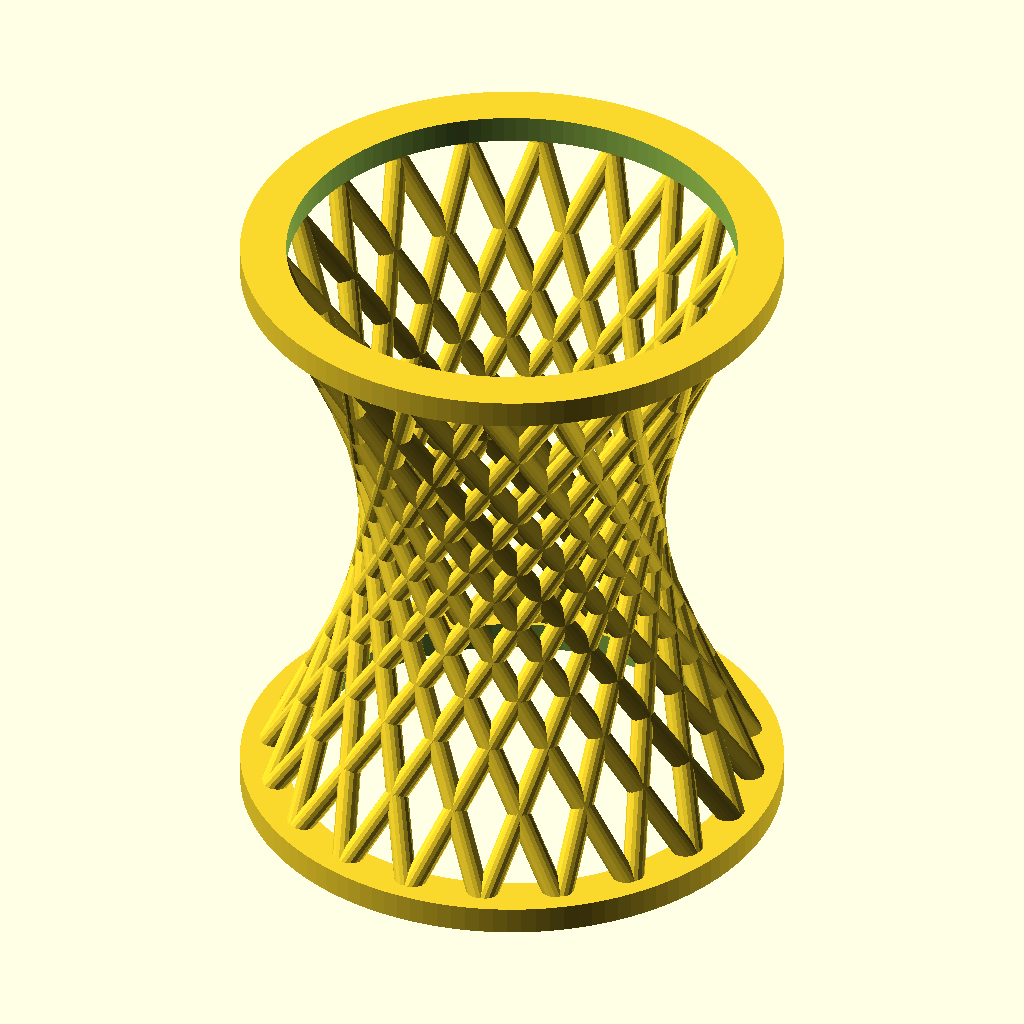
Cell 1 — every parameter at its default value.
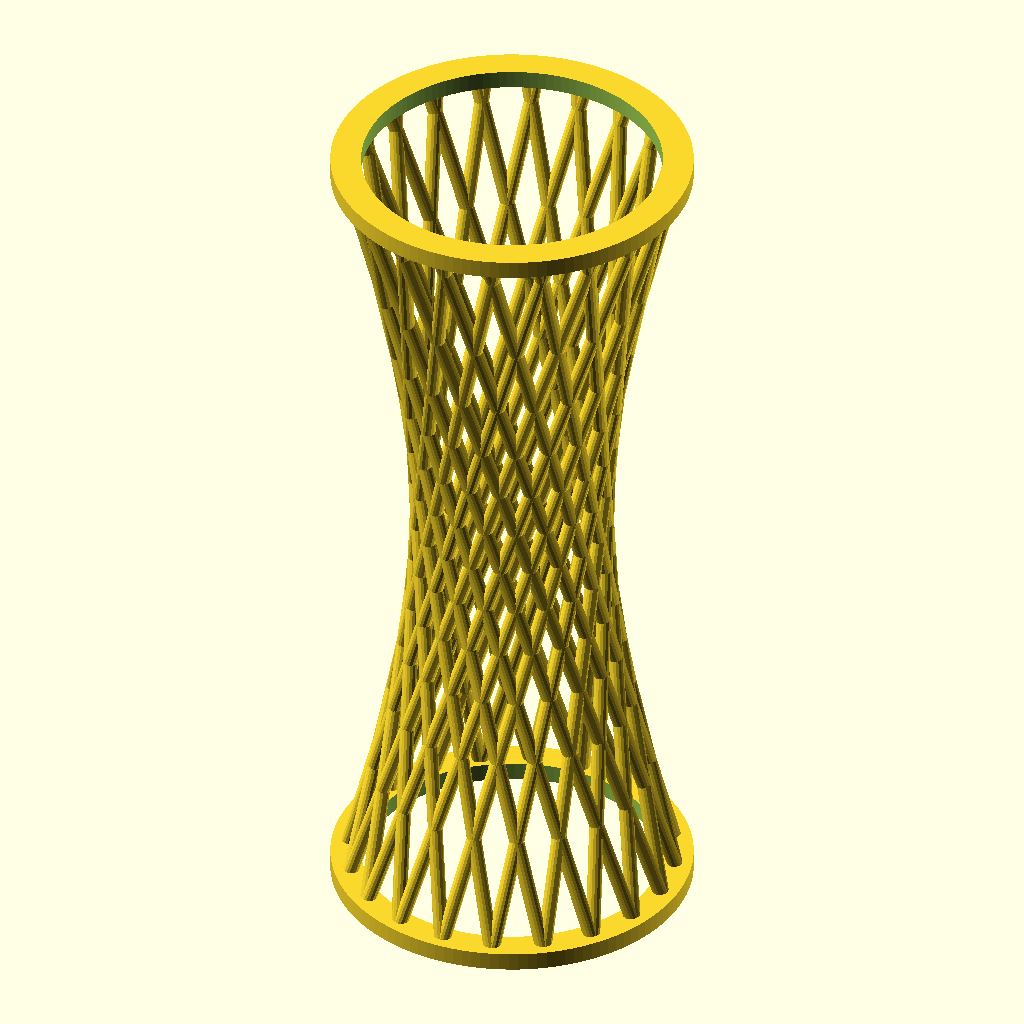
Cell 2 — height set to 140, the other parameters unchanged.
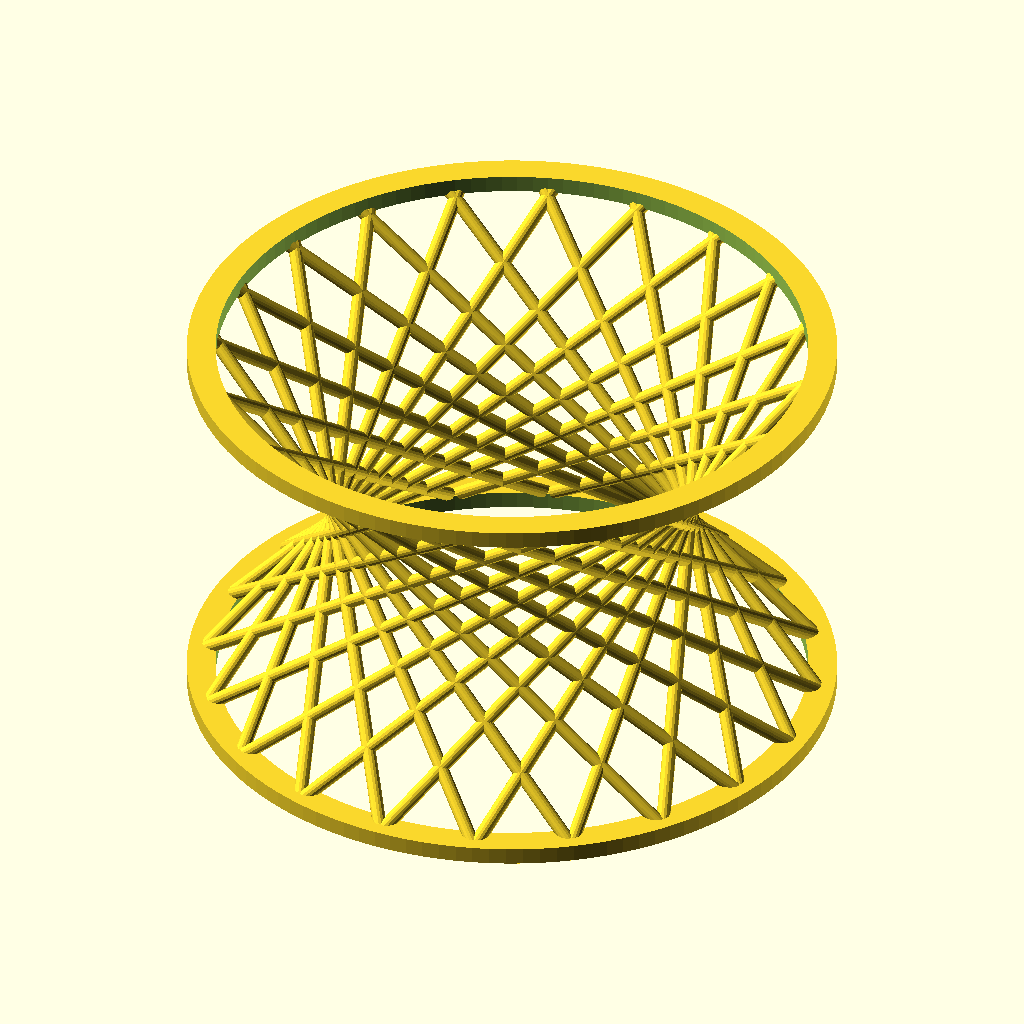
Cell 3: the same model with radius = 54.
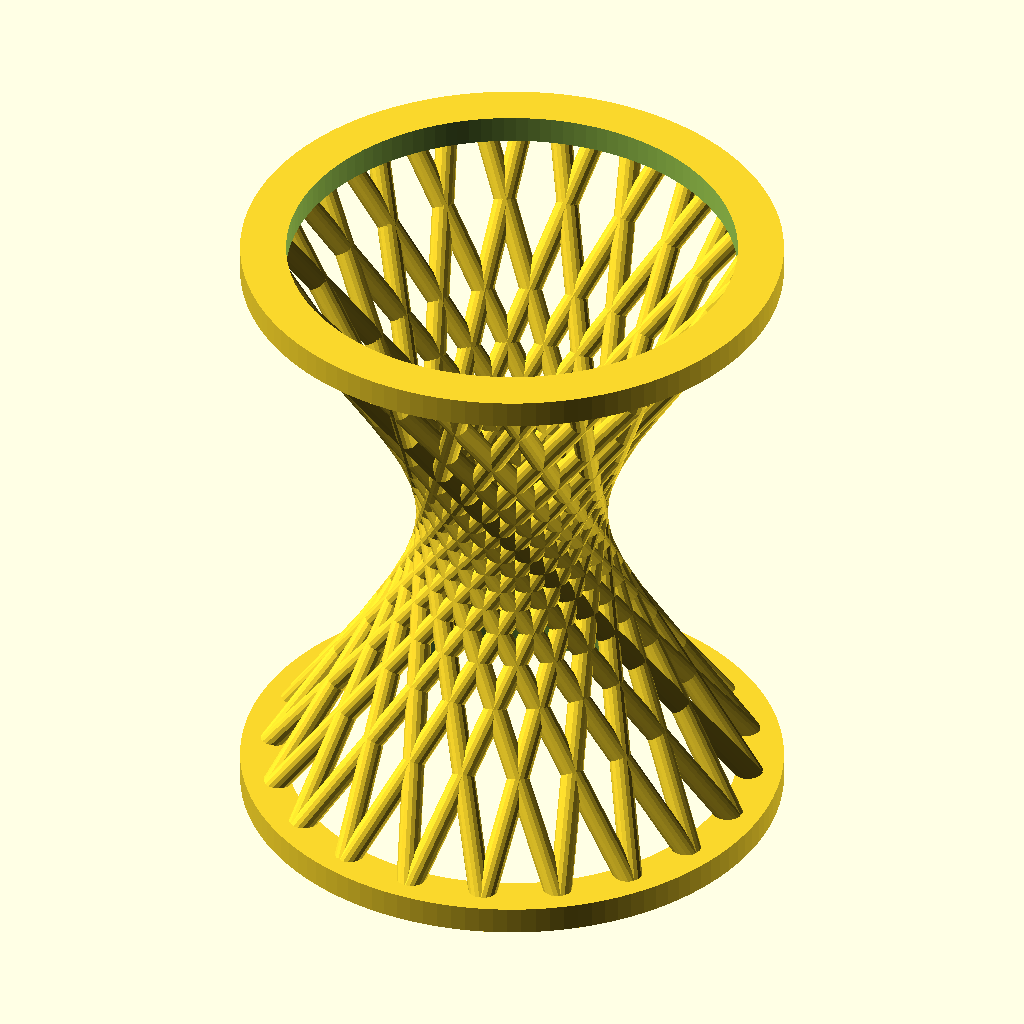
Cell 4: the same model with twist = 220.
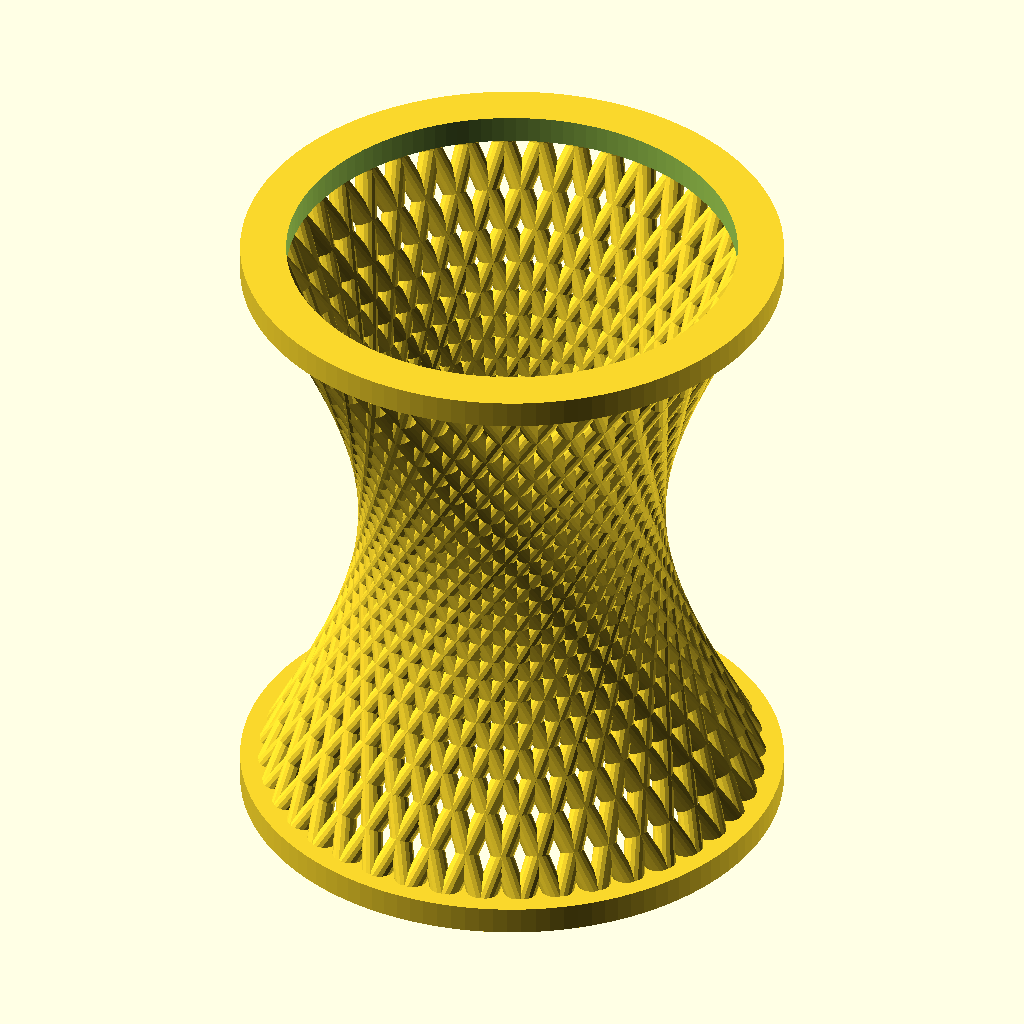
Cell 5: rod_count = 40 (everything else at default).
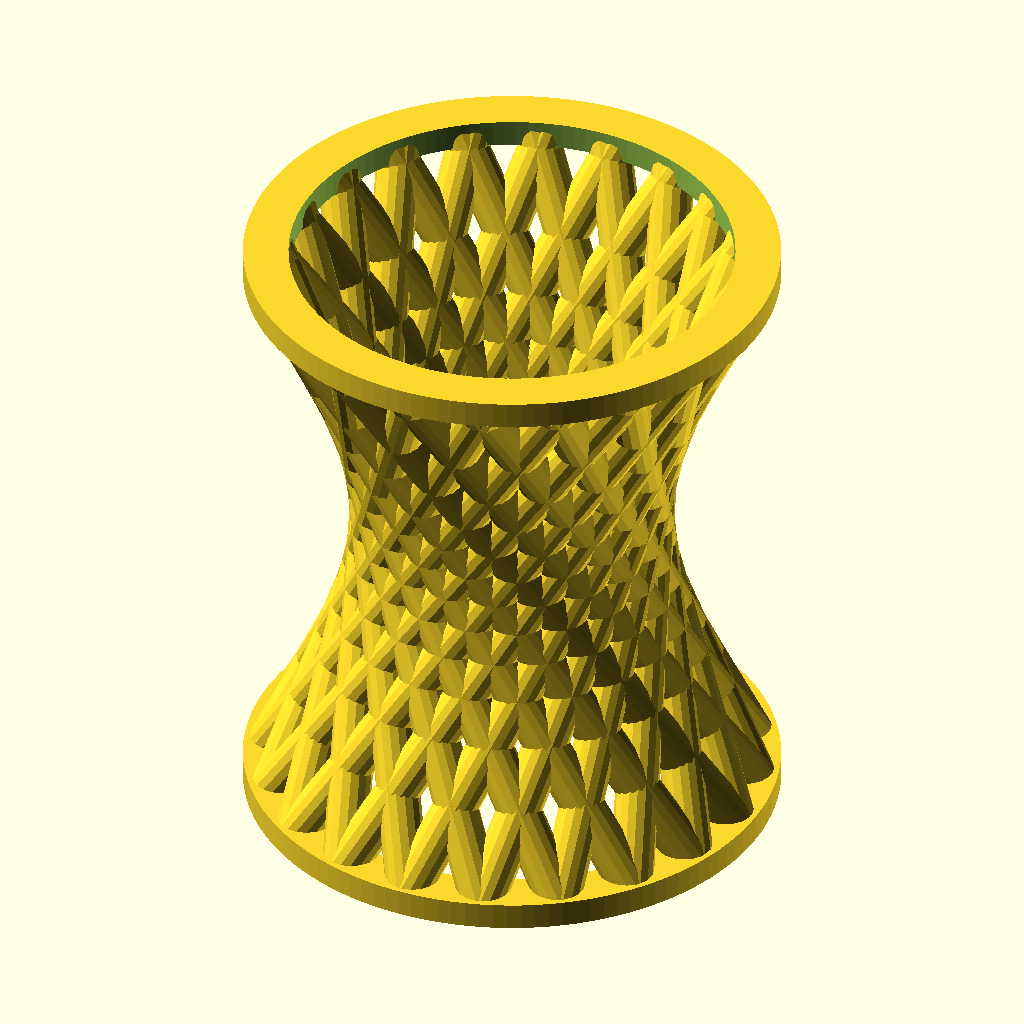
Cell 6: rod_radius = 2.4 (everything else at default).
The same orthographic view direction (rotation 55°, 0°, 25°; colour scheme Cornfield) for every cell, with the view re-fitted per cell, so scale and position can differ between cells.
Source of the model, src/forge3d/start-catalog/scad/math/hyperboloid_lantern.scad:
// Hyperboloid Lantern — Forge3D Math Lab (MIT)
// Lesson: straight rods can trace a curved, doubly ruled surface.
// Join equal-radius circles with an angular offset. The waist radius is
// R*cos(twist/2), even though every rod is straight. Opposite twists form
// the two crossing families. Try 60 and 130 degrees to compare the waist.
// Decorative shell only; this example does not specify lighting hardware.

// @param height = 70 // min: 45, max: 100, step: 5, label: Height
height = 70;
// @param radius = 27 // min: 20, max: 36, step: 1, label: Ring radius
radius = 27;
// @param twist = 110 // min: 60, max: 130, step: 5, label: Rod twist
twist = 110;
// @param rod_count = 20 // min: 12, max: 28, step: 2, label: Rods per family
rod_count = 20;
// @param rod_radius = 1.2 // min: 0.8, max: 1.8, step: 0.1, label: Rod radius
rod_radius = 1.2;

function polar(a,z) = [radius*cos(a), radius*sin(a), z];
module rod(a,b) {
    v = b-a;
    // Align a Z-axis cylinder with v using its polar and azimuth angles.
    // Offset the polygon phase to avoid coincident faces at rod crossings.
    translate(a) rotate([0,acos(v.z/norm(v)),atan2(v.y,v.x)])
        rotate([0,0,7]) cylinder(h=norm(v), r=rod_radius, $fn=16);
}
module rim() {
    difference() {
        cylinder(r=radius+2.5, h=3, $fn=120);
        translate([0,0,-0.1]) cylinder(r=radius-2.5, h=3.2, $fn=120);
    }
}
rim();
translate([0,0,height-3]) rim();
for (direction=[-1,1], i=[0:rod_count-1])
    rod(polar(360*i/rod_count,1.5),
        polar(360*i/rod_count+direction*twist,height-1.5));
Parameter table extracted from the source (name, type, default, range or options):
height: number, default 70
radius: number, default 27
twist: number, default 110
rod_count: number, default 20
rod_radius: number, default 1.2
